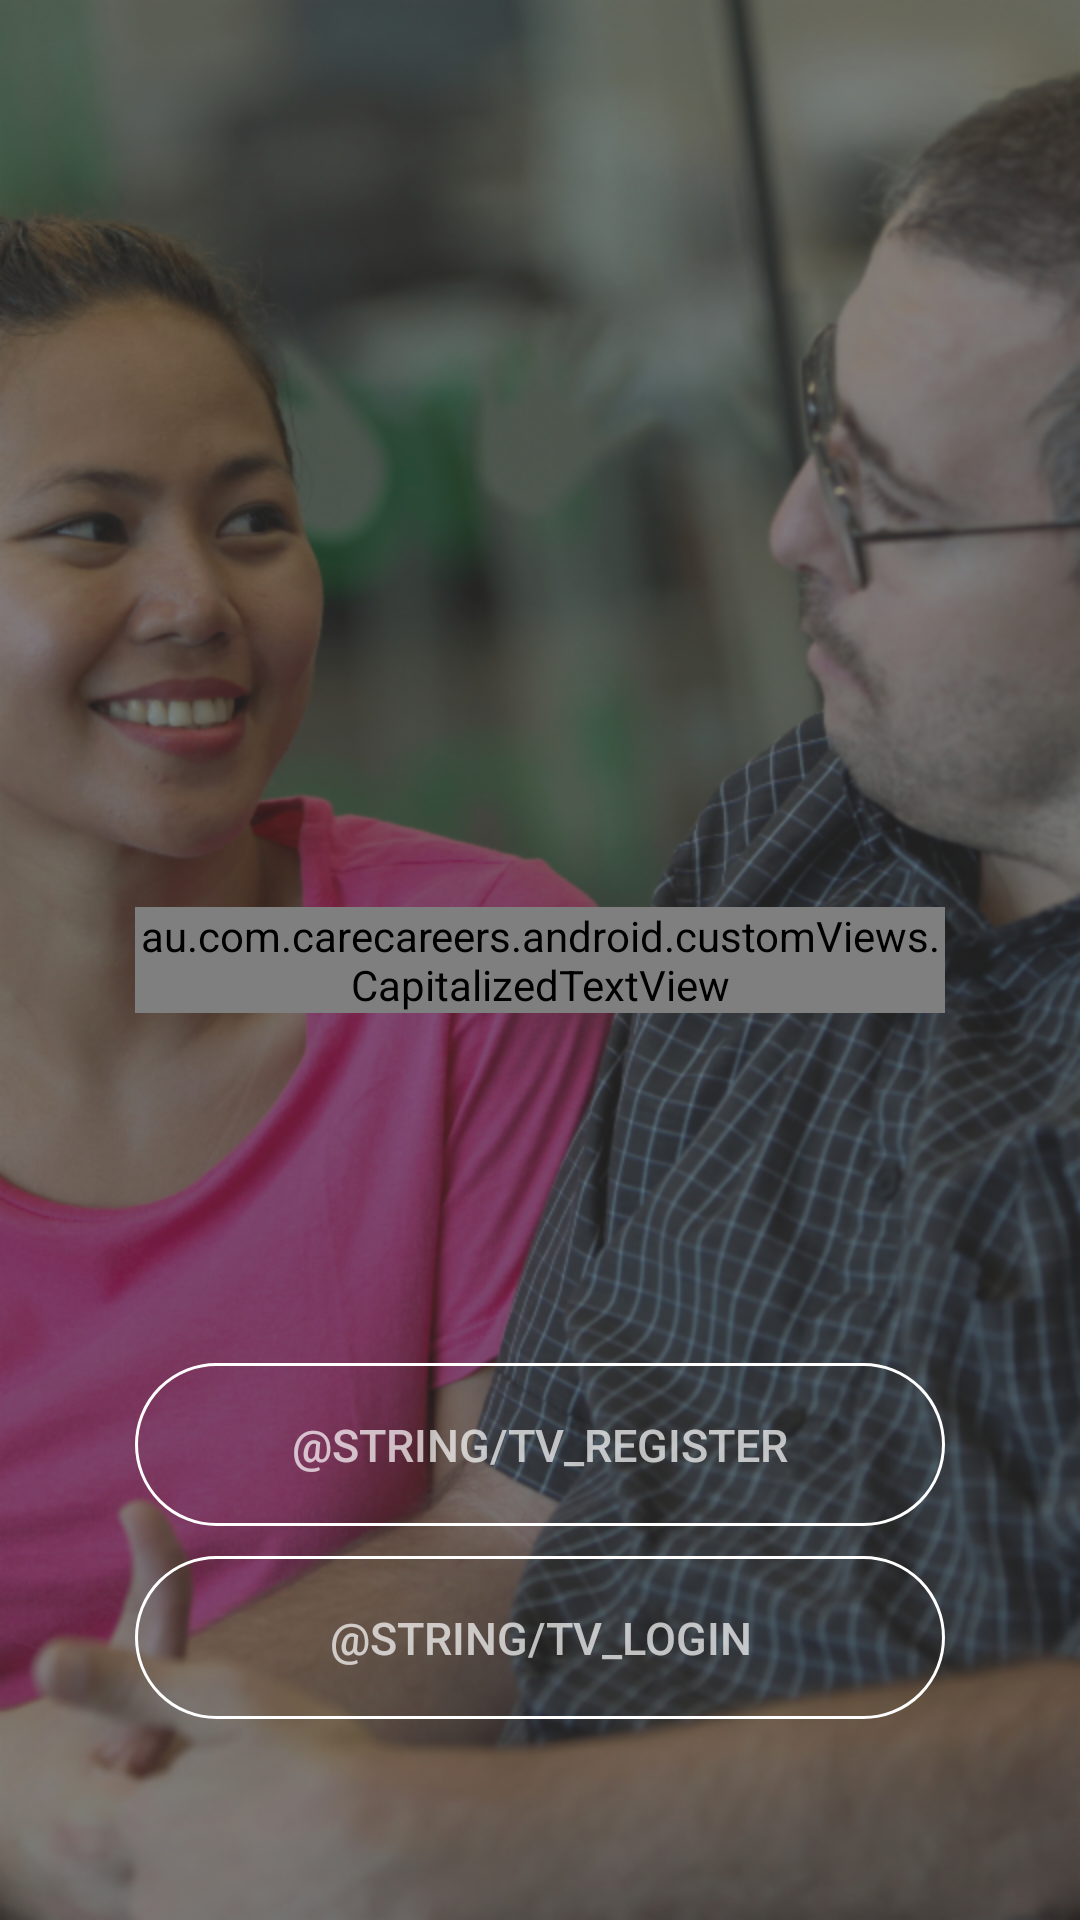

Layout XML and referenced resources for this Android screen:
<!-- AndroidManifest.xml: application theme AppTheme -->
<!-- res/layout/activity_landing.xml -->
<?xml version="1.0" encoding="utf-8"?>
<RelativeLayout xmlns:android="http://schemas.android.com/apk/res/android"
    xmlns:tools="http://schemas.android.com/tools"
    android:layout_width="match_parent"
    android:layout_height="match_parent"
    tools:context="au.com.carecareers.android.loginModule.landing.LandingActivity">

    <RelativeLayout
        android:layout_width="match_parent"
        android:layout_height="match_parent"
        android:background="@drawable/img_welcome">

        <au.com.carecareers.android.customViews.CapitalizedTextView
            android:layout_width="wrap_content"
            android:layout_height="wrap_content"
            android:layout_centerInParent="true"
            android:layout_marginLeft="@dimen/dimen_45dp"
            android:layout_marginRight="@dimen/dimen_45dp"
            android:gravity="center"
            android:text="@string/tv_landing_welcom_message"
            android:textColor="@color/colorWhite"
            android:textSize="@dimen/txt_19sp" />

    </RelativeLayout>

    <RelativeLayout
        android:layout_width="match_parent"
        android:layout_height="wrap_content"
        android:layout_alignParentBottom="true">

        <Button
            android:id="@+id/btn_register"
            android:layout_width="match_parent"
            android:layout_height="wrap_content"
            android:layout_marginLeft="@dimen/dimen_45dp"
            android:layout_marginRight="@dimen/dimen_45dp"
            android:background="@drawable/btn_landing"
            android:padding="@dimen/dimen_17dp"
            android:text="@string/tv_register"
            android:textColor="@color/colorWhiteTrans"
            android:textSize="@dimen/txt_15sp" />

        <Button
            android:id="@+id/btn_login"
            android:layout_width="match_parent"
            android:layout_height="wrap_content"
            android:layout_below="@+id/btn_register"
            android:layout_marginBottom="@dimen/dimen_67dp"
            android:layout_marginLeft="@dimen/dimen_45dp"
            android:layout_marginRight="@dimen/dimen_45dp"
            android:layout_marginTop="@dimen/dimen_10dp"
            android:background="@drawable/btn_landing"
            android:padding="@dimen/dimen_17dp"
            android:text="@string/tv_login"
            android:textColor="@color/colorWhiteTrans"
            android:textSize="@dimen/txt_15sp" />
    </RelativeLayout>
</RelativeLayout>
<!-- resources referenced by this layout -->
<resources>
  <color name="colorWhite">#fff</color>
  <color name="colorWhiteTrans">#B3ffffff</color>
  <dimen name="dimen_10dp">10dp</dimen>
  <dimen name="dimen_17dp">17dp</dimen>
  <dimen name="dimen_45dp">45dp</dimen>
  <dimen name="dimen_67dp">67dp</dimen>
  <dimen name="txt_15sp">15sp</dimen>
  <dimen name="txt_19sp">19sp</dimen>
  <!-- drawable btn_landing (drawable) -->
  <?xml version="1.0" encoding="utf-8"?>
  <selector xmlns:android="http://schemas.android.com/apk/res/android">
      
      <item android:drawable="@drawable/btn_register_and_login_pressed" android:state_focused="true" android:state_pressed="true" />
      
      <item android:drawable="@drawable/btn_register_and_login_unpressed" android:state_focused="false" android:state_pressed="true" />
      
      <item android:drawable="@drawable/btn_register_and_login_pressed" />
  </selector>
  <!-- drawable img_welcome: png bitmap (drawable-hdpi, 839064 bytes) -->
  <style name="AppTheme" parent="Theme.AppCompat.Light.NoActionBar">
          
          <item name="colorPrimary">@color/colorAccent</item>
          <item name="colorPrimaryDark">@color/colorPrimaryDark</item>
          <item name="colorAccent">@color/colorAccent</item>
          <item name="android:windowBackground">@color/colorWhite</item>
      </style>
  <!-- drawable btn_register_and_login_pressed (drawable) -->
  <?xml version="1.0" encoding="utf-8"?>
  <shape xmlns:android="http://schemas.android.com/apk/res/android"
      android:shape="rectangle">
      <gradient android:angle="270" />
      <corners android:radius="50dp" />
      <stroke
          android:width="3px"
          android:color="@color/colorWhite" />
  </shape>
  <!-- drawable btn_register_and_login_unpressed (drawable) -->
  <?xml version="1.0" encoding="utf-8"?>
  <shape xmlns:android="http://schemas.android.com/apk/res/android"
      android:shape="rectangle">
      <gradient android:angle="270" />
      <corners android:radius="50dp" />
      <solid android:color="@color/colorFadeWhiteTrans" />
      <stroke
          android:width="3px"
          android:color="@color/colorFadeWhiteTrans" />
  </shape>
  <color name="colorAccent">#D21242</color>
  <color name="colorPrimaryDark">#2C3239</color>
  <color name="colorFadeWhiteTrans">#73ffffff</color>
</resources>
